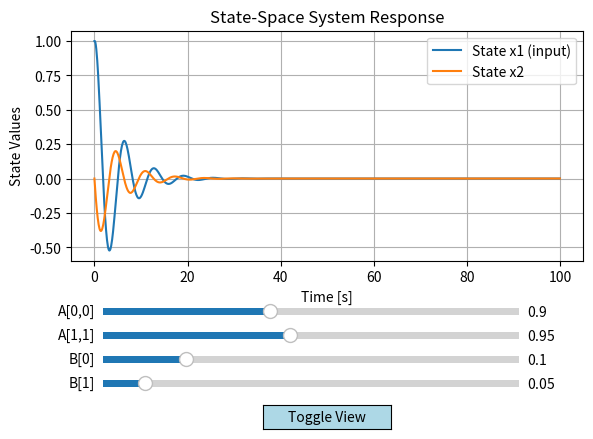
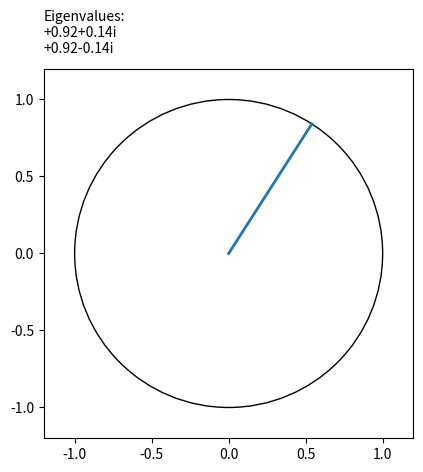

Write the Python code that produced these figures, in order.
import numpy as np
import matplotlib.pyplot as plt
from matplotlib.widgets import Slider, Button
from matplotlib.animation import FuncAnimation

dt = 0.1
T = 100
n_steps = int(T / dt)

A = np.array([[0.9, 0.2],
              [-0.1, 0.95]])
B = np.array([[0.1],
              [0.05]])

def simulate(A, B):
    x = np.zeros((2, n_steps))
    x[:, 0] = [1.0, 0.0]
    for k in range(n_steps - 1):
        u = x[0, k]
        x[:, k+1] = A @ x[:, k] + B.flatten() * u
    return x

x = simulate(A, B)
time = np.linspace(0, T, n_steps)

fig, ax = plt.subplots()
plt.subplots_adjust(left=0.1, bottom=0.4)
line1, = ax.plot(time, x[0, :], label='State x1 (input)')
line2, = ax.plot(time, x[1, :], label='State x2')
ax.set_title("State-Space System Response")
ax.set_xlabel("Time [s]")
ax.set_ylabel("State Values")
ax.legend()
ax.grid(True)

axcolor = 'blue'
ax_a11 = plt.axes([0.15, 0.28, 0.65, 0.03], facecolor=axcolor)
ax_a22 = plt.axes([0.15, 0.23, 0.65, 0.03], facecolor=axcolor)
ax_b1  = plt.axes([0.15, 0.18, 0.65, 0.03], facecolor=axcolor)
ax_b2  = plt.axes([0.15, 0.13, 0.65, 0.03], facecolor=axcolor)
ax_button = plt.axes([0.4, 0.05, 0.2, 0.05])

s_a11 = Slider(ax_a11, 'A[0,0]', 0.5, 1.5, valinit=A[0,0])
s_a22 = Slider(ax_a22, 'A[1,1]', 0.5, 1.5, valinit=A[1,1])
s_b1  = Slider(ax_b1,  'B[0]', 0.0, 0.5, valinit=B[0,0])
s_b2  = Slider(ax_b2,  'B[1]', 0.0, 0.5, valinit=B[1,0])
toggle = Button(ax_button, 'Toggle View', color='lightblue', hovercolor='0.8')

view_mode = "time"

fig2, ax2 = plt.subplots()
circle = plt.Circle((0,0), 1, fill=False)
wheel_line, = ax2.plot([0, np.cos(x[0,0])], [0, np.sin(x[0,0])], lw=2)
ax2.add_patch(circle)
ax2.set_aspect('equal', adjustable='box')
ax2.set_xlim(-1.2, 1.2)
ax2.set_ylim(-1.2, 1.2)
eigs = np.linalg.eigvals(A)
eig_text = ax2.text(-1.2, 1.3, f"Eigenvalues:\n{eigs[0].real:+.2f}{eigs[0].imag:+.2f}i\n{eigs[1].real:+.2f}{eigs[1].imag:+.2f}i", fontsize=10)

def update(val):
    A_new = np.array([[s_a11.val, 0.2],
                      [-0.1, s_a22.val]])
    B_new = np.array([[s_b1.val],
                      [s_b2.val]])
    global x
    x = simulate(A_new, B_new)
    eigs_new = np.linalg.eigvals(A_new)
    eig_text.set_text(f"Eigenvalues:\n{eigs_new[0].real:+.2f}{eigs_new[0].imag:+.2f}i\n{eigs_new[1].real:+.2f}{eigs_new[1].imag:+.2f}i")
    if view_mode == "time":
        line1.set_xdata(time)
        line1.set_ydata(x[0, :])
        line2.set_xdata(time)
        line2.set_ydata(x[1, :])
        ax.set_xlabel("Time [s]")
        ax.set_ylabel("State Values")
        ax.set_title("State-Space System Response")
    else:
        line1.set_xdata(x[0, :])
        line1.set_ydata(x[1, :])
        line2.set_xdata([])
        line2.set_ydata([])
        ax.set_xlabel("x1")
        ax.set_ylabel("x2")
        ax.set_title("Phase Plot: x2 vs x1")
    ax.relim()
    ax.autoscale_view()
    fig.canvas.draw_idle()

def toggle_view(event):
    global view_mode
    view_mode = "phase" if view_mode == "time" else "time"
    update(None)

s_a11.on_changed(update)
s_a22.on_changed(update)
s_b1.on_changed(update)
s_b2.on_changed(update)
toggle.on_clicked(toggle_view)

def animate(i):
    angle = x[0, i % n_steps]
    wheel_line.set_data([0, np.cos(angle)], [0, np.sin(angle)])
    return wheel_line,

ani = FuncAnimation(fig2, animate, frames=n_steps, interval=dt*1000, blit=True)

plt.show()

